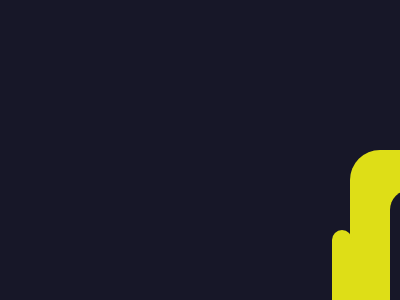

Reproduce this picture with HTML and CSS.

<!DOCTYPE html>
<html lang="en">
<head>
    <meta charset="UTF-8">
    <meta http-equiv="X-UA-Compatible" content="IE=edge">
    <meta name="viewport" content="width=device-width, initial-scale=1.0">
    <title>practice26.Css</title>
</head>
<body class="body">
    <style>
        .body{
            background-color: #171728;
        }
        .rectangle1{
            height: 250px;
            width: 450px;
            background-color: #dede17;
            border-radius: 30px;
            position: fixed;
            top: 150px;
            left: 350px;

        }
        .rectangle2{
            height: 170px;
            width: 370px;
            background-color: #171728;
            border-radius: 20px;
            position: fixed;
            top: 190px;
            left: 390px;

        }
        .rectangle3{
            height: 100px;
            width: 20px;
            background-color:#dede17;
            border-radius: 10px;
            position: fixed;
            top: 230px;
            left: 332px;

        }
        .rectangle4{
            height: 100px;
            width: 20px;
            background-color: #dede17;
            border-radius: 10px;
            position: fixed;
            top: 230px;
            left: 798px;

        }
        .rectangle5{
            height:50px;
            width:320px;
            background-color: #171728;
            position: fixed;
            top: 140px;
            left: 415px;
        }
        .rectangle6{
            height:50px;
            width:320px;
            background-color:#171728;
            position: fixed;
            top: 360px;
            left: 415px;
        }
        .rectangle7{
            height: 40px;
            width: 280px;
            background-color: #dede17;
            transform: rotate(-30deg);
            position: fixed;
            top: 280px;
            left: 450px;
        }
    </style>
    <div class="rectangle1"></div>
    <div class="rectangle2"></div>
    <div class="rectangle3"></div>
    <div class="rectangle4"></div>
    <div class="rectangle5"></div>
    <div class="rectangle6"></div>
    <div class="rectangle7"></div>
    <div class="rectangle8"></div>
    <div class="rectangle9"></div>
    <div class="rectangle10"></div>
    <div class="rectangle11"></div>
    <div class="rectangle12"></div>
    <div class="rectangle13"></div>
    <div class="rectangle14"></div>
    <div class="rectangle15"></div>
</body>
</html>